2-way image classification set "Hello_IMG_classification" from GitHub (yueying-teng/Hello_IMG_classification); label vocabulary: hello gesture, no hello gesture.

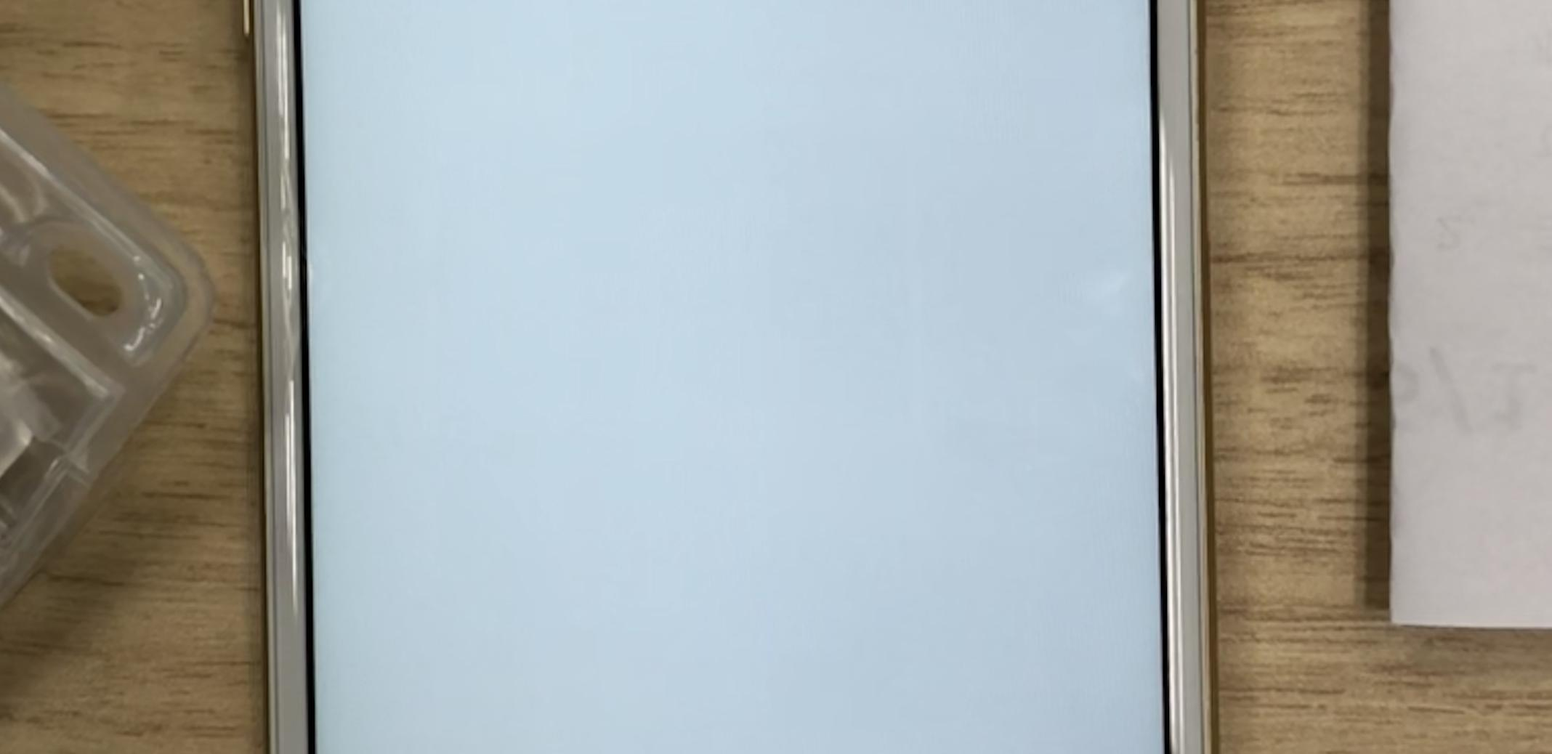
Label: no hello gesture

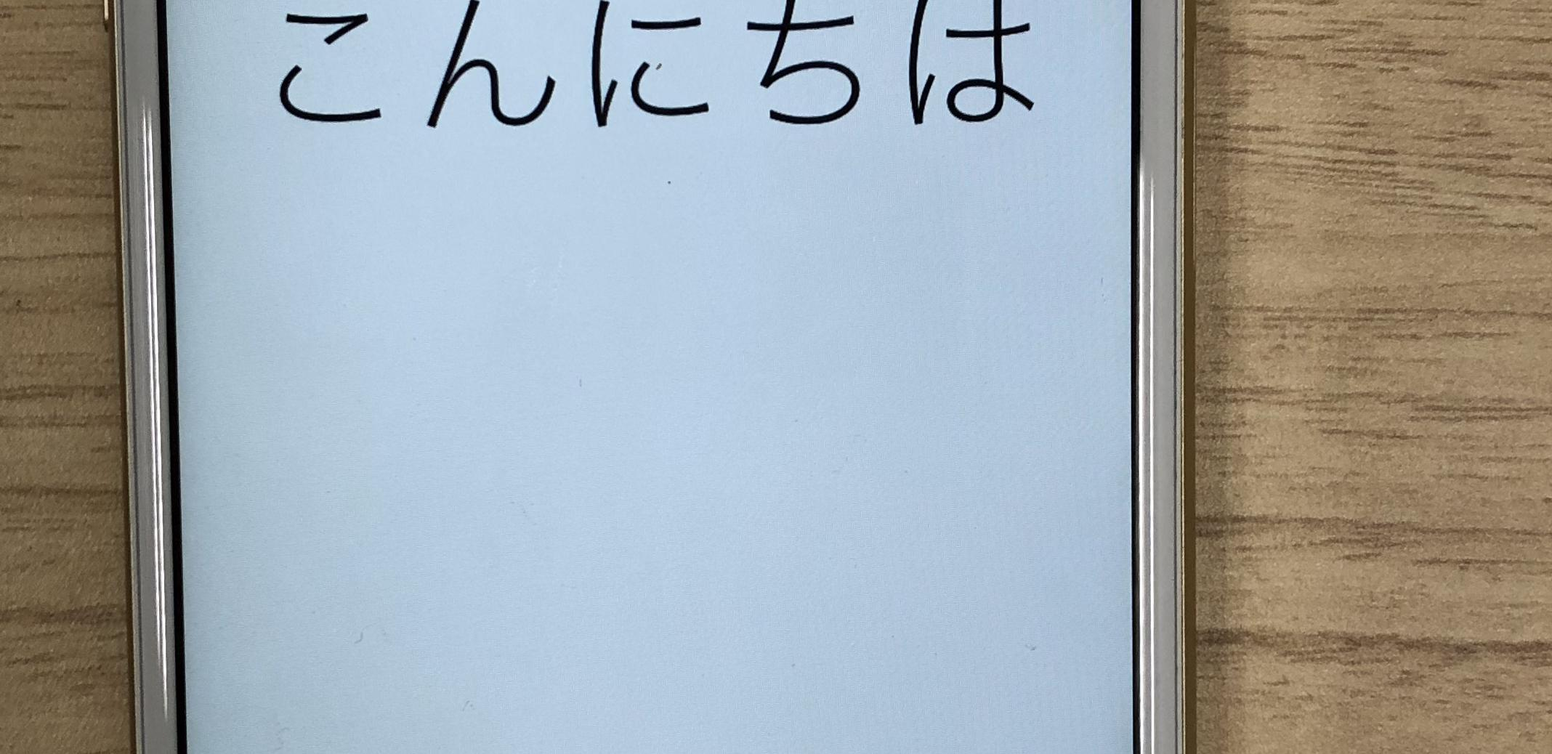
Label: hello gesture

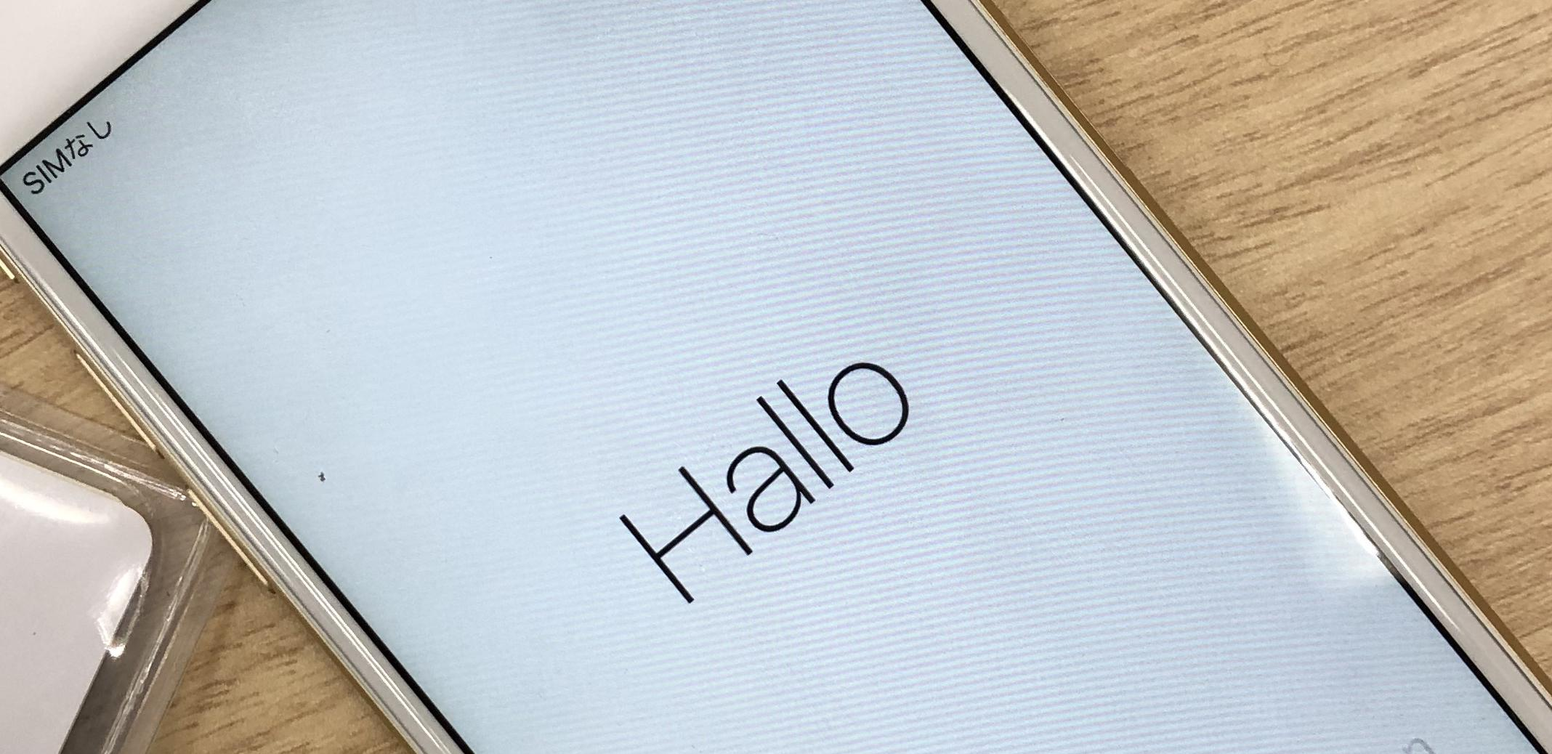
Label: hello gesture

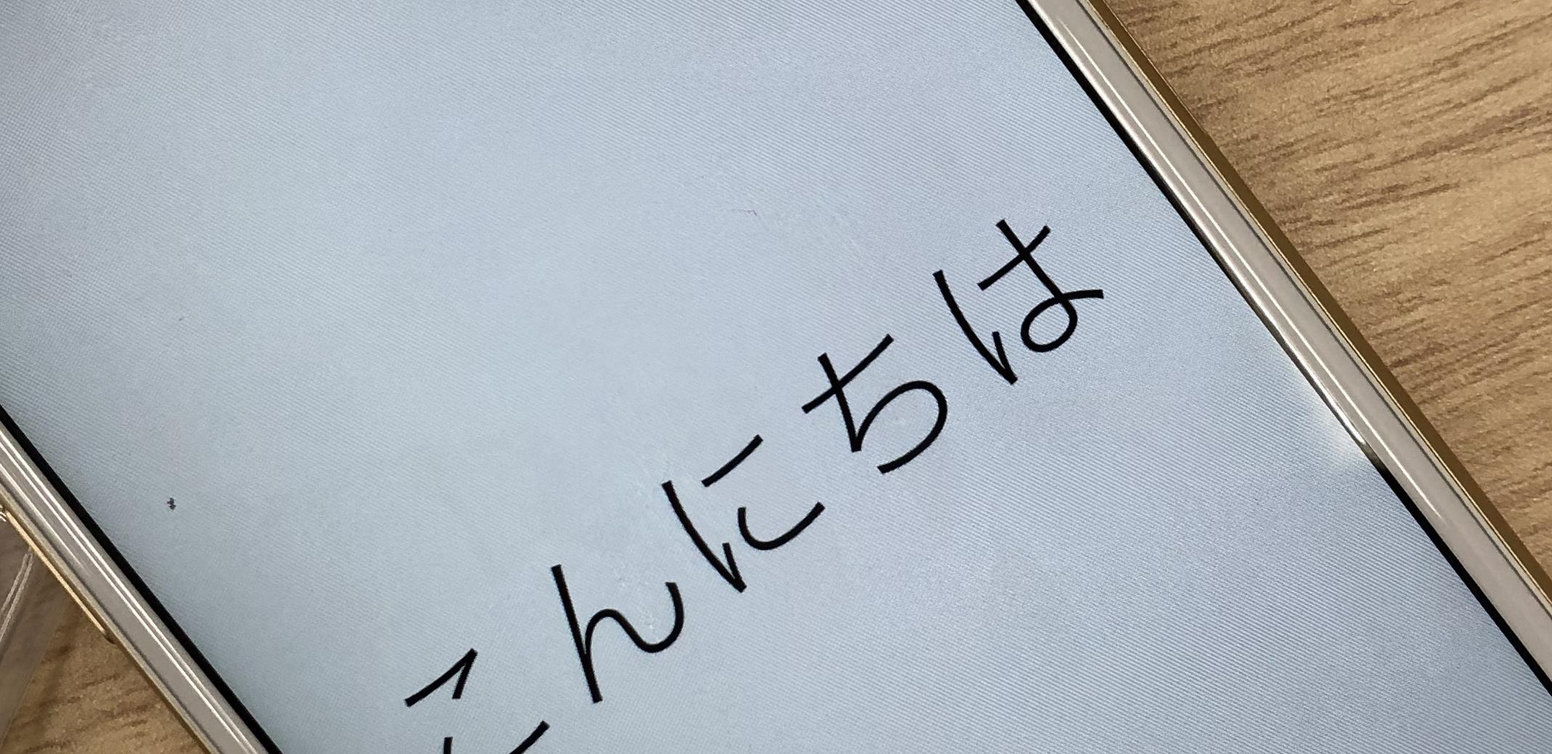
Label: hello gesture

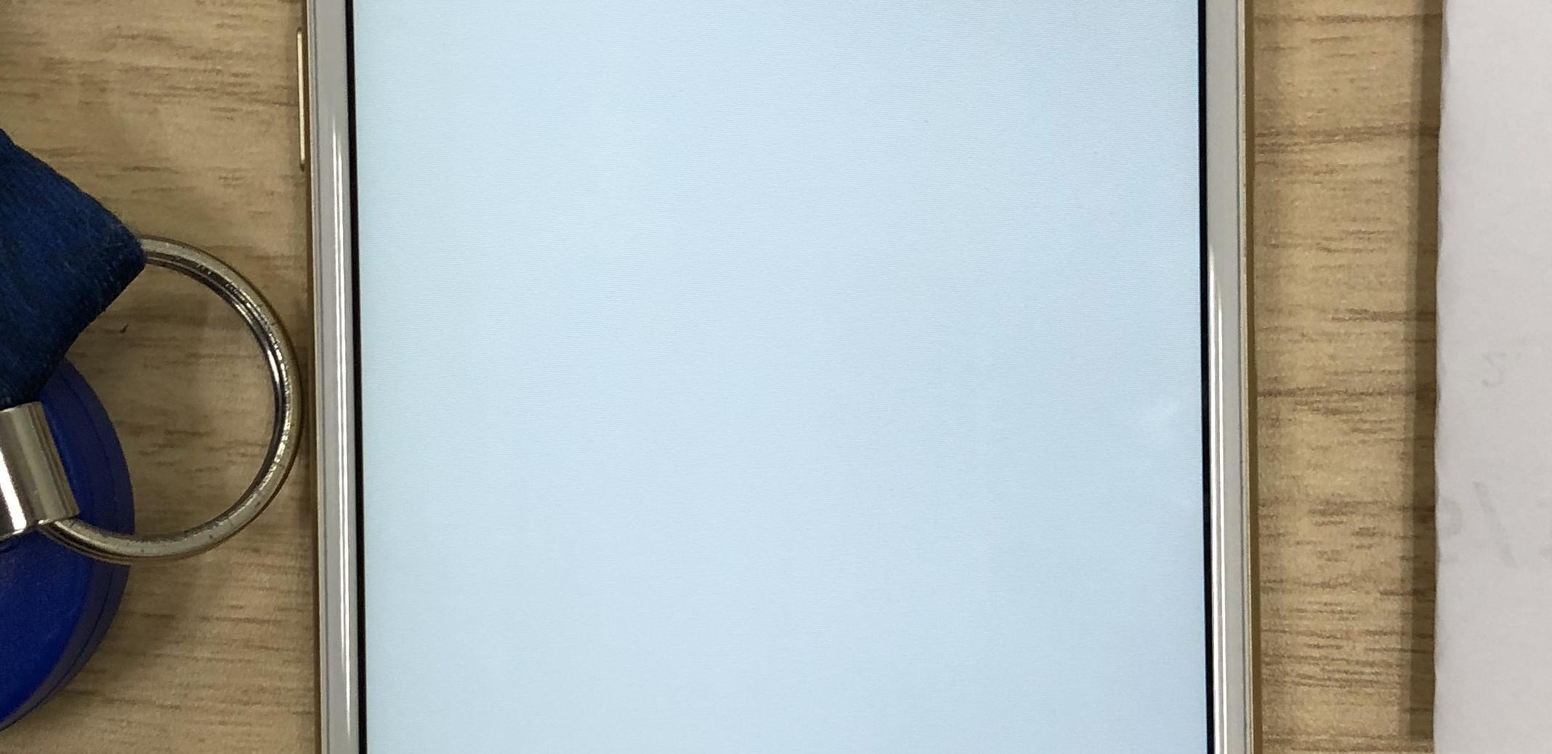
Label: no hello gesture

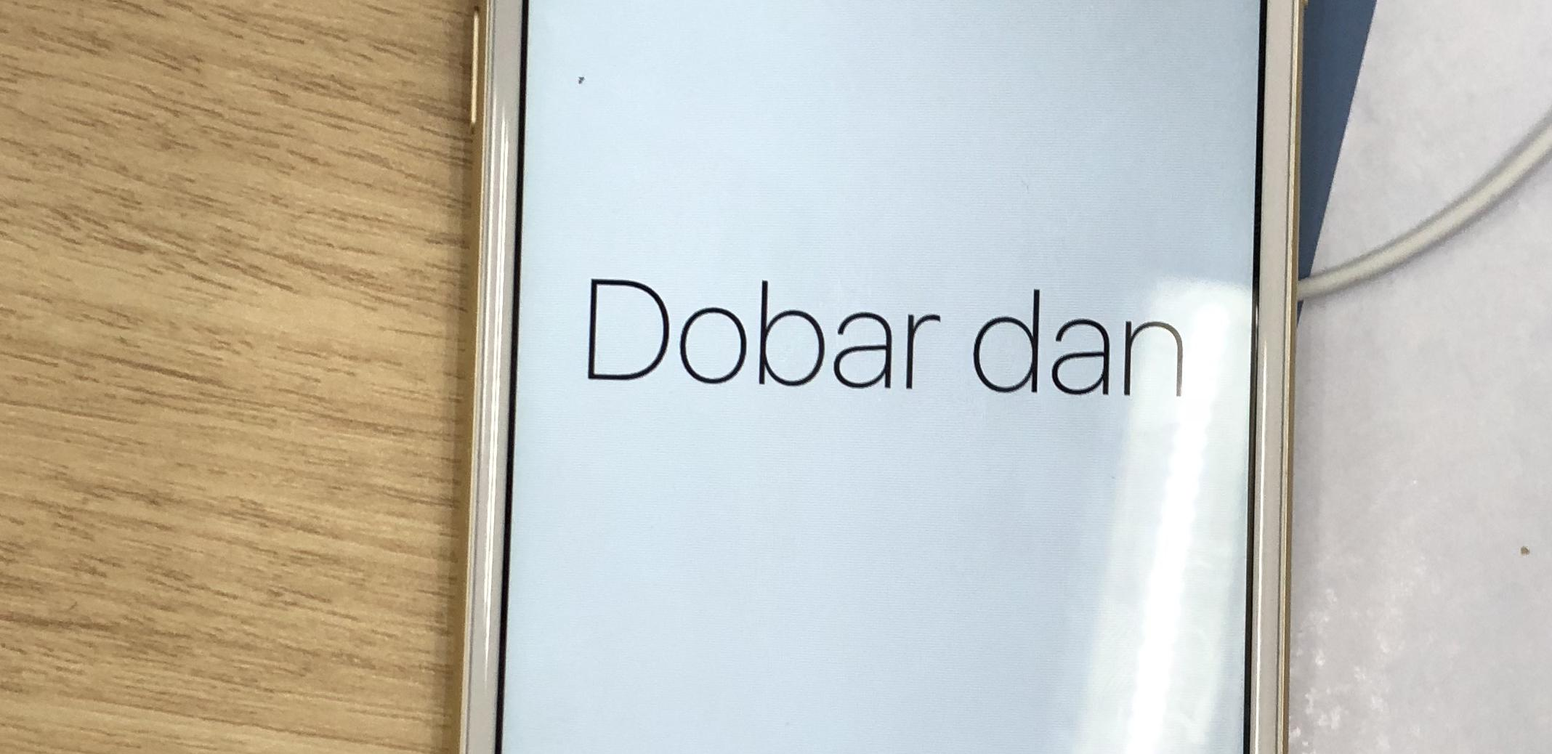
Label: hello gesture
